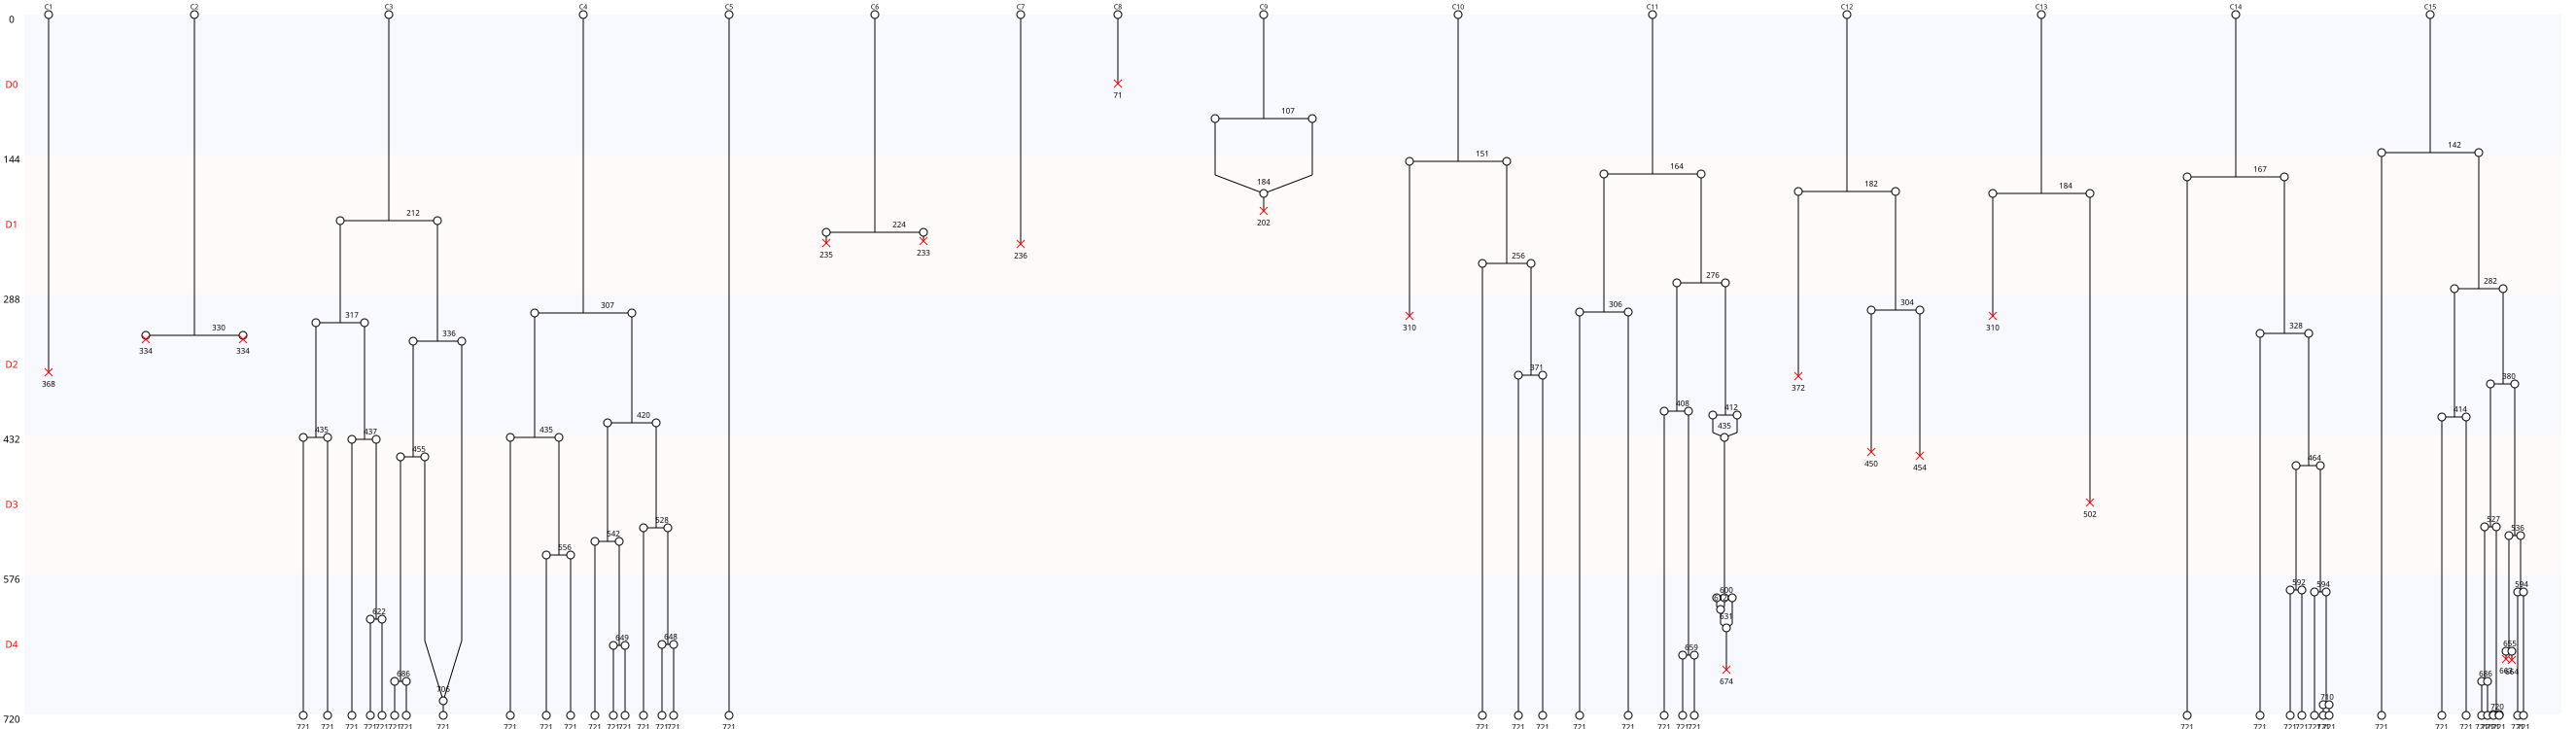

The data file committed next to this chart (first rows):
Nombre de cellules à J0, 15
Nombre de cellules à J5, 42
Nombre de mitoses totale, 48
Nombre de cycles mitotiques, 3.2
Nombre de mitoses normales, 43
Nombre de mitoses anormales, 5
Nombre de mitoses non dichotomiques, 1
Nombre de refusions après mitose, 5
Nombre total de morts, 17
Nombre de mort sans mitose, 3
Nombre de mort après mitose, 14
Nombre de sorties, 0
Longueur moyenne entre deux cycles, 135
Longueur moyenne entre T0 et première di…, 197
Nom des cellules, C1, C2, C3, C4, C5, C6, C7, C8, C9, C10, C11, C12, C13, C14, C15
Nombre de divisions, 0, 1, 8, 8, 0, 1, 0, 0, 1, 3, 7, 2, 1, 6, 10
Nombre de divisions, 0, 1, 2, 3, 4, 5, 6, 7, 8, 9, 10
Nombre de cellules concernées, 4, 4, 1, 1, 0, 0, 1, 1, 2, 0, 1
